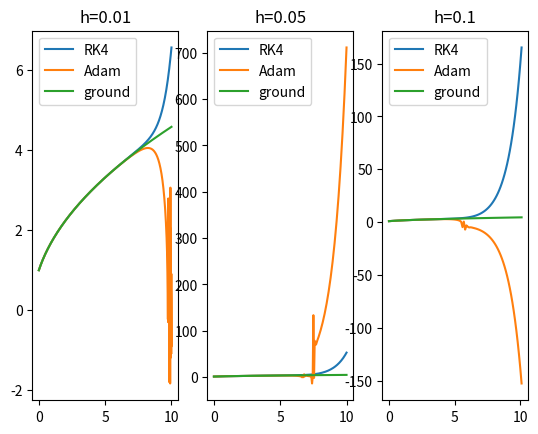

Here is the Python script that generated this plot:
# -*- coding: utf-8 -*-
# @Author: Guanglin Duan
# @Date:   2020-12-18 10:12:06
# @Last Modified by:   Guanglin Duan
# @Last Modified time: 2020-12-25 10:29:12
import scipy.linalg as li
import numpy as np
import itertools as it
import math
import matplotlib.pyplot as plt

def f_true(x):
    return np.sqrt(1+2*x)

def f(x, y):
    return y - 2*x/y

def RK2(x0, y0, h):
    x_list = [x0]
    y_list = [y0]
    while x0 < 10:
        y = y0 + h * f(x0, y0)
        y = y0 + h/2 * (f(x0, y0) + f(x0+h, y))
        y0 = y
        x0 = x0 + h
        
        x_list.append(x0)
        y_list.append(y0)
    return x_list, y_list

def RK4(x0, y0, h):
    x_list = [x0]
    y_list = [y0]
    while x0 < 10:
    # for i in range(3):
        K1 = f(x0, y0)
        K2 = f(x0 + h/2, y0 + h/2 * K1)
        K3 = f(x0 + h/2, y0 + h/2 * K2)
        K4 = f(x0 + h, y0 + h * K2)
        y = y0 + 1/6*h*(K1 + 2*K2 + 2*K3 + K4)
        y0 = y
        x0 = x0 + h
        
        x_list.append(x0)
        y_list.append(y0)
    return x_list, y_list

def Adams(x_list, y_list, h):
    y_adam = y_list[0:4]
    x_adam = x_list
    for i in range(4, len(x_list)):
        temp_y = y_adam[i-1] + h/24*(55*f(x_list[i-1], y_adam[i-1]) - 59*f(x_list[i-2], y_adam[i-2]) +
            37*f(x_list[i-3], y_adam[i-3]) - 9*f(x_list[i-4], y_adam[i-4]))
        y_adam.append(temp_y)
    return x_adam, y_adam


def main():
    i = 1
    for h in [0.01, 0.05, 0.1]:
        plt.subplot(1,3,i)
        i += 1
        x_test, y_test = RK4(0, 1, h)
        x_adam, y_adam = Adams(x_test, y_test, h)
        plt.plot(x_test, y_test, label="RK4")
        y_true = f_true(np.array(x_adam))
        plt.plot(x_adam, y_adam, label="Adam")
        plt.plot(x_adam, y_true, label="ground")
        plt.title("h={}".format(h))
        plt.legend()
    plt.show()

def RK_main():
    i = 1
    for h in [0.01, 0.1, 0.5]:
        plt.subplot(1,3,i)
        i += 1
        # _, y_xianshi = RK2(0,1,h)
        x_test, y_test = RK2(0, 1, h)
        _, y_rk4 = RK4(0, 1, h)
        y_true = f_true(np.array(x_test))
        # plt.figure(figsize=(10,10))
        plt.plot(x_test, y_rk4, label="RK4")
        plt.plot(x_test, y_test, label="RK2")
        plt.plot(x_test, y_true, label="ground")
        plt.title("h={}".format(h))
        plt.legend()
    plt.show()




if __name__ == "__main__":
    main()
